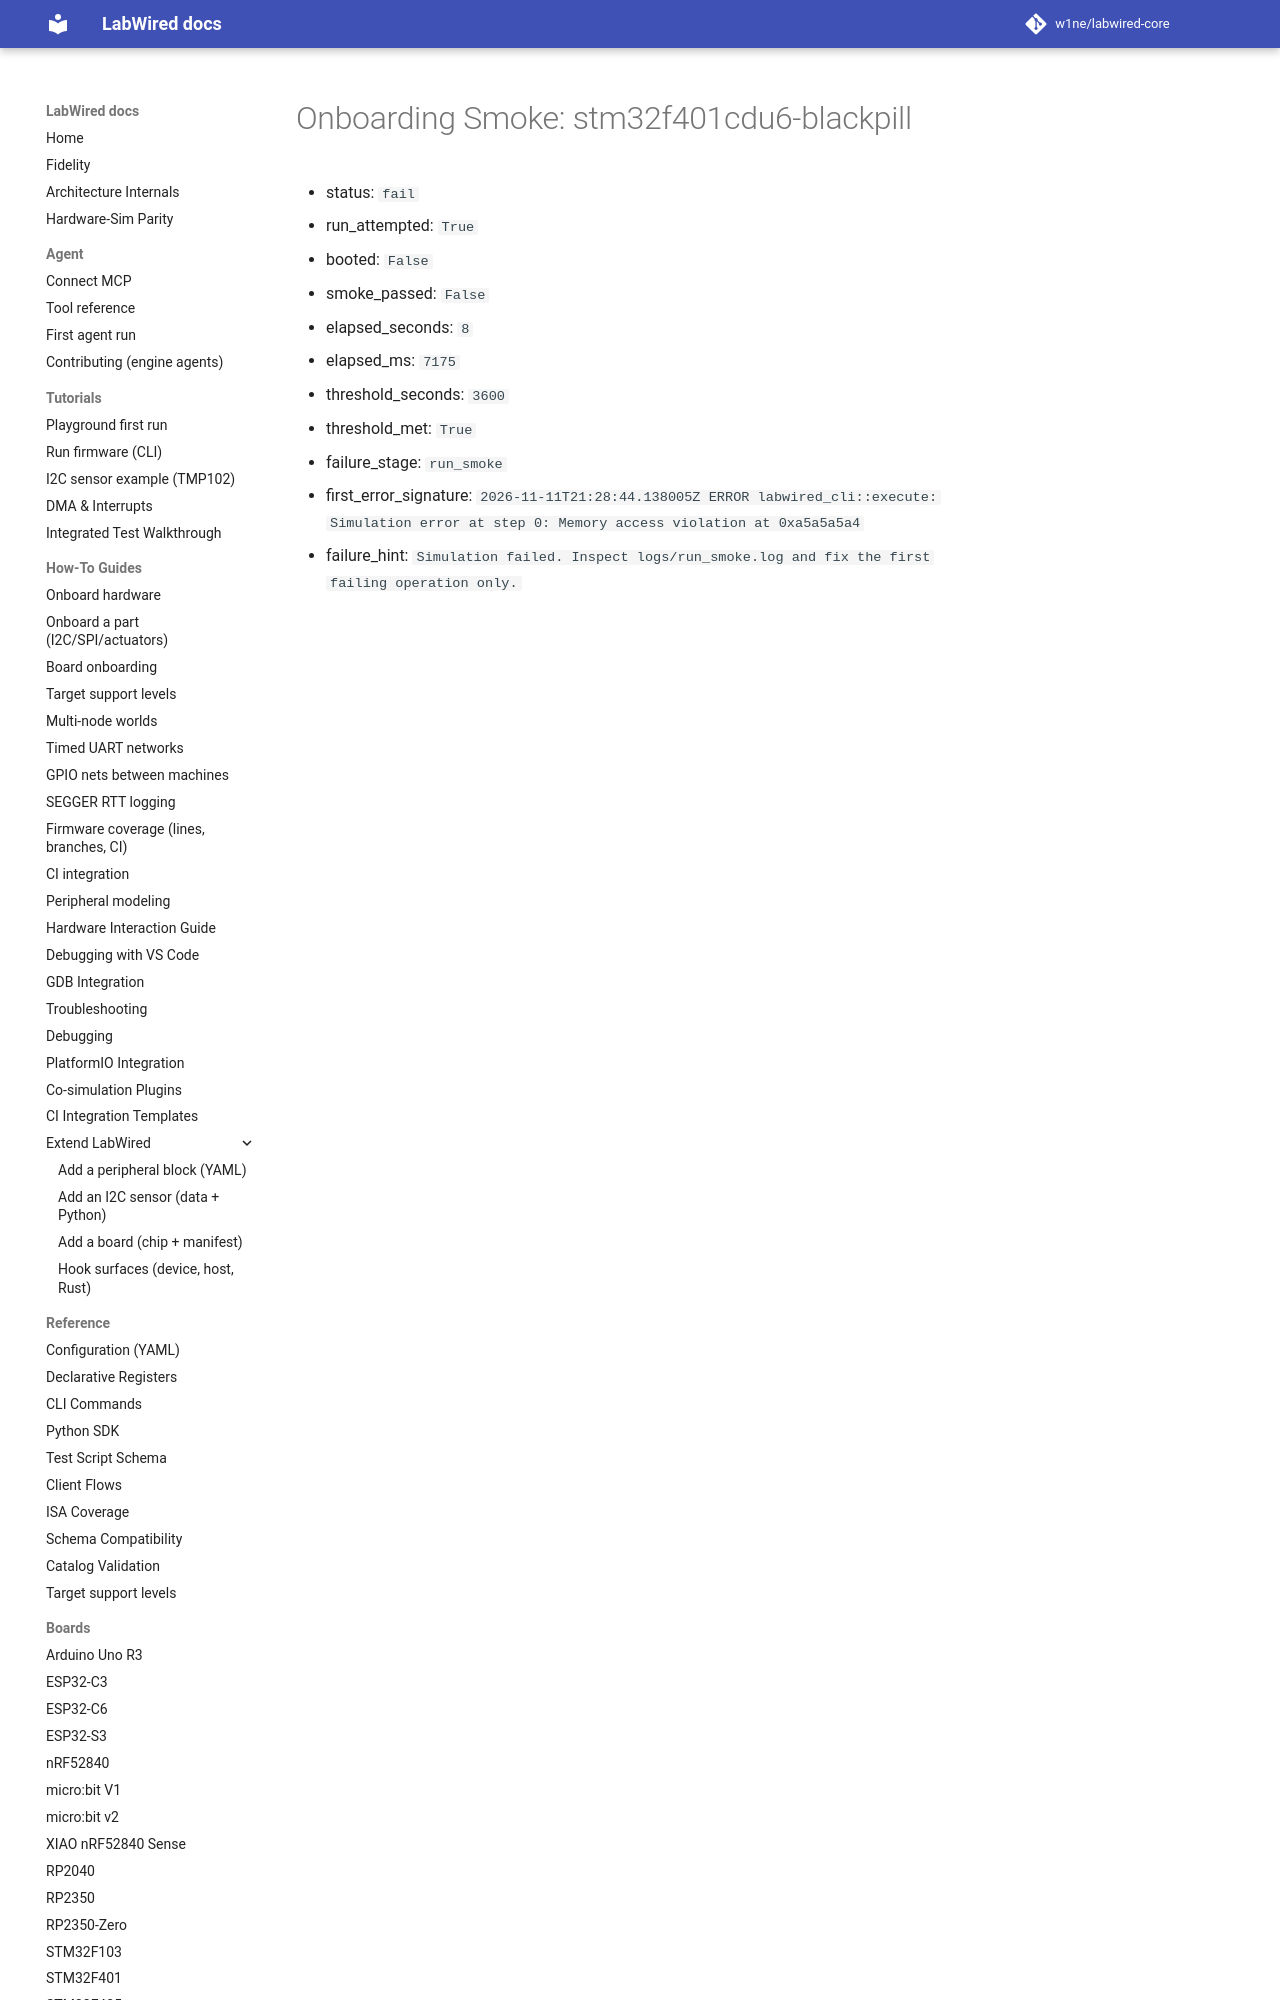

repository: CrispStrobe/labwired-core · page: coverage/renode-onboarding/attempt-history/stm32f401cdu6-blackpill/2026-11-11-psp-tailchain-initial-fault/onboarding-summary/index.html · generator: mkdocs

# Onboarding Smoke: stm32f401cdu6-blackpill

- status: `fail`
- run_attempted: `True`
- booted: `False`
- smoke_passed: `False`
- elapsed_seconds: `8`
- elapsed_ms: `7175`
- threshold_seconds: `3600`
- threshold_met: `True`
- fa
